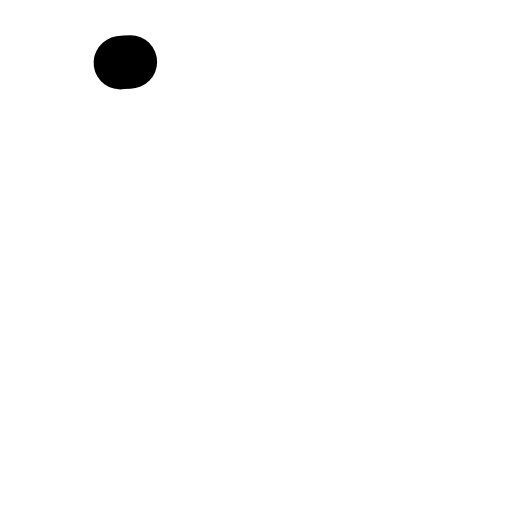
t = 0.00 s
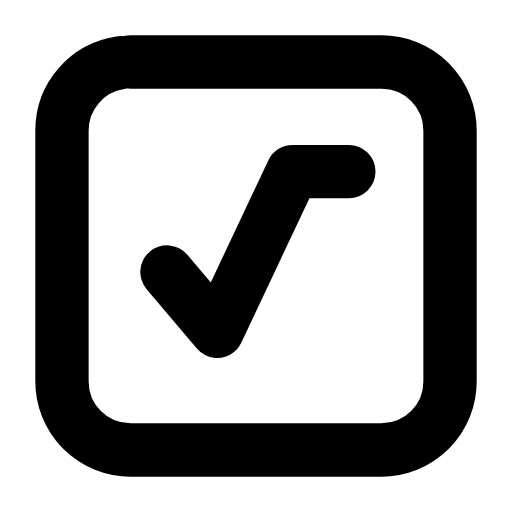
t = 0.25 s
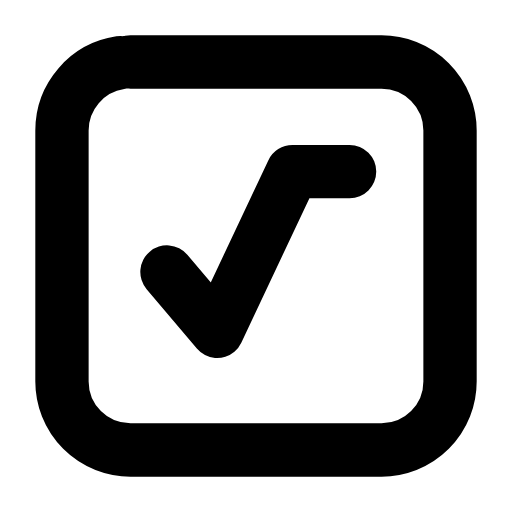
t = 0.49 s
t = 0.71 s: frame unchanged from t = 0.49 s, image omitted
t = 0.98 s: frame unchanged from t = 0.49 s, image omitted
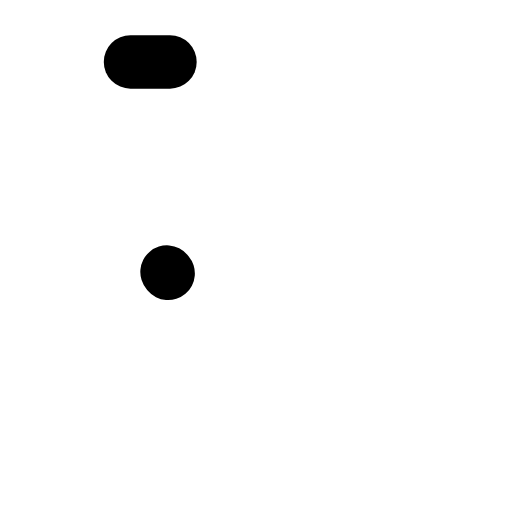
t = 1.21 s

The animated SVG that drew these frames (rendered in a browser with its animation timeline set to each time). Animation: 2 SMIL elements (animate=2); one cycle of 1.45 s, repeats indefinitely.

<svg xmlns="http://www.w3.org/2000/svg" width="24" height="24" viewBox="0 0 24 24" fill="none"><g transform="translate(-0.84 -0.84) scale(1.07)"><rect stroke="currentColor" stroke-width="2.336" stroke-linecap="round" stroke-linejoin="round" fill="none" x="3.5" y="3.5" width="17" height="17" rx="3" pathLength="1" stroke-dasharray="1"><animate attributeName="stroke-dashoffset" values="1;1;0;0;0;0;1;1;1" keyTimes="0;0;0.189;0.45;0.6;0.774;0.9;0.9;1" dur="1.45s" repeatCount="indefinite" calcMode="spline" keySplines="0.16 1 0.3 1;0.16 1 0.3 1;0.16 1 0.3 1;0.16 1 0.3 1;0.16 1 0.3 1;0.16 1 0.3 1;0.16 1 0.3 1;0.16 1 0.3 1"/></rect><path stroke="currentColor" stroke-width="2.336" stroke-linecap="round" stroke-linejoin="round" fill="none" d="M8.1 12.7L10.3 15.3L13.6 8.3L16.1 8.3" pathLength="1" stroke-dasharray="1"><animate attributeName="stroke-dashoffset" values="1;1;0;0;0;0;1;1;1" keyTimes="0;0.0315;0.2205;0.45;0.6;0.753;0.879;0.9;1" dur="1.45s" repeatCount="indefinite" calcMode="spline" keySplines="0.16 1 0.3 1;0.16 1 0.3 1;0.16 1 0.3 1;0.16 1 0.3 1;0.16 1 0.3 1;0.16 1 0.3 1;0.16 1 0.3 1;0.16 1 0.3 1"/></path></g></svg>
